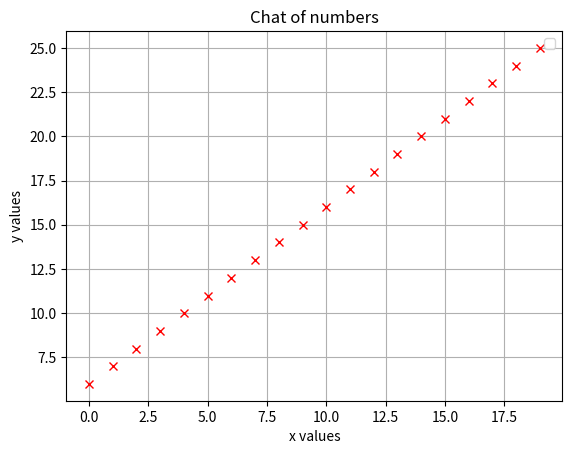

Recreate this plot in Python.
import matplotlib.pyplot as drawing
import os

# Step 1: Prepare Data
# Step 2: Customize and anotate
# St3 p 3: Plot

try:
    if not os.path.exists("classroom_charts"):
        os.mkdir("classroom_charts")
    os.chdir("classroom_charts")
except Exception as e:
    print(e)

# Drawing a line

# Step 1: Data
x_values = list([range(20)])
y_values = list([range(6,26)])

print(x_values)
print(y_values)

# Step 2
drawing.plot(x_values, y_values, marker="x", color ="r", linestyle="--")

drawing.xlabel("x values")
drawing.ylabel("y values")
drawing.yscale("linear")
drawing.grid()
drawing.legend()
drawing.title("Chat of numbers")

drawing.savefig("my_favorite_line.png")
drawing.show()